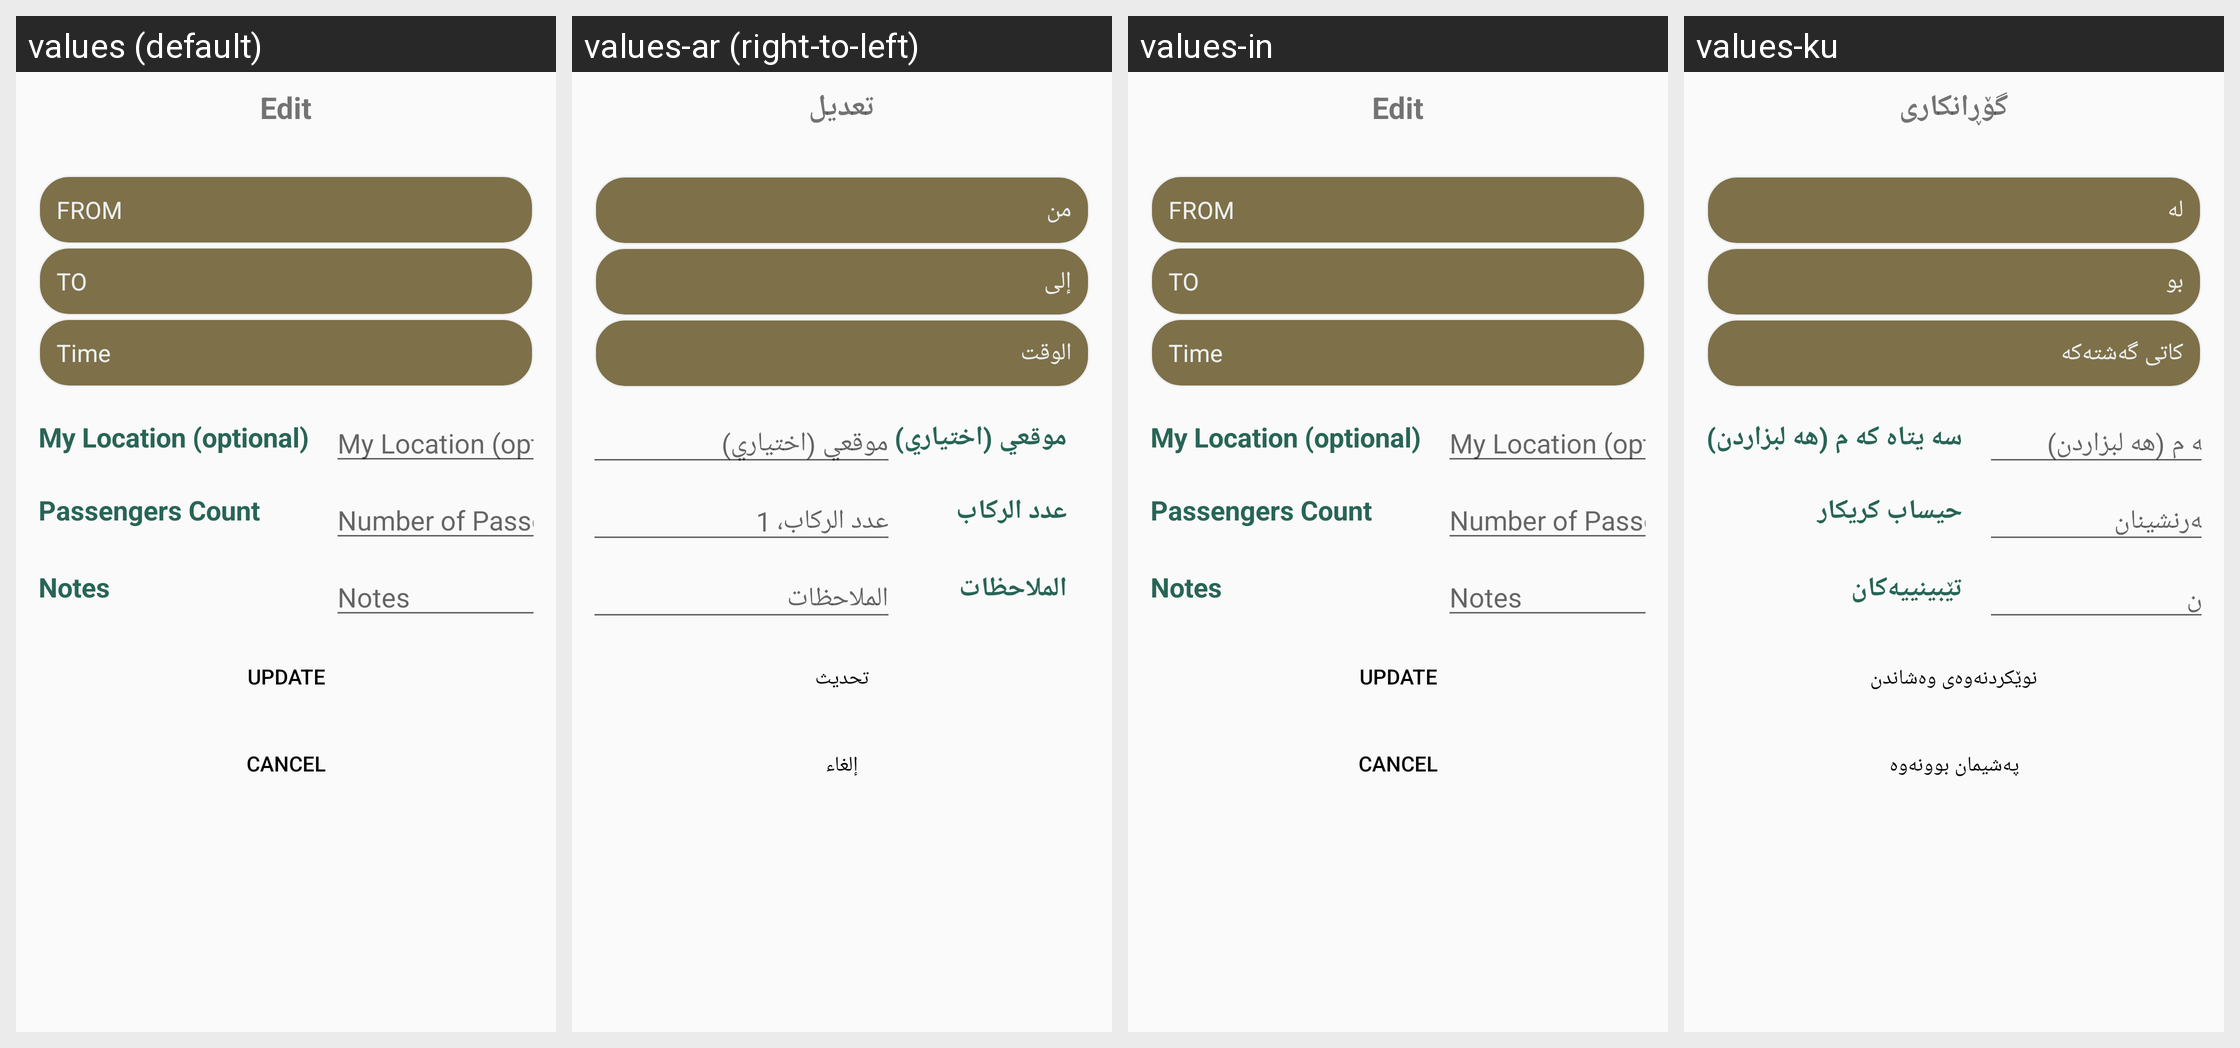

Translations of the strings shown on this Android screen, per locale in the grid:
Android screen res/layout/dialog_update_scheduled_ride_layout.xml rendered under 4 locales, left to right: values (default), values-ar (right-to-left), values-in, values-ku. Device: Nexus 5 (rendered at 1080×1920; each locale shown at half size, 540×960, under a caption strip naming it); theme AppTheme.
Other locales in the repository, not shown: values-es, values-fr-rFR.
Strings drawn on this screen, with the default value and each locale's value (text and hints the layout hard-codes, and strings that could not be matched under every locale, appear in the picture but are not listed):

edit
  values: Edit
  values-ar: تعديل
  values-in: Edit  [not translated; the default value is used]
  values-ku: گۆڕانکاری

from
  values: FROM
  values-ar: من
  values-in: FROM
  values-ku: له

to
  values: TO
  values-ar: إلى
  values-in: TO
  values-ku: بو

travel_time
  values: Time
  values-ar: الوقت
  values-in: Time  [not translated; the default value is used]
  values-ku: کاتی گەشتەکە

my_location
  values: My Location (optional)
  values-ar: موقعي (اختياري)
  values-in: My Location (optional)  [not translated; the default value is used]
  values-ku: سه يتاه كه م (هه لبزاردن)

number_of_passengers
  values: Passengers Count
  values-ar: عدد الركاب
  values-in: Passengers Count  [not translated; the default value is used]
  values-ku: حيساب كريكار

number_of_passengers_1
  values: Number of Passengers, 1
  values-ar: عدد الركاب، 1
  values-in: Number of Passengers, 1  [not translated; the default value is used]
  values-ku: ژمارەی سەرنشینان

notes
  values: Notes
  values-ar: الملاحظات
  values-in: Notes  [not translated; the default value is used]
  values-ku: تێبینییەکان

update
  values: Update
  values-ar: تحديث
  values-in: Update
  values-ku: نوێکردنەوەی وەشاندن

cancel
  values: Cancel
  values-ar: إلغاء
  values-in: Cancel
  values-ku: پەشیمان بوونەوە
